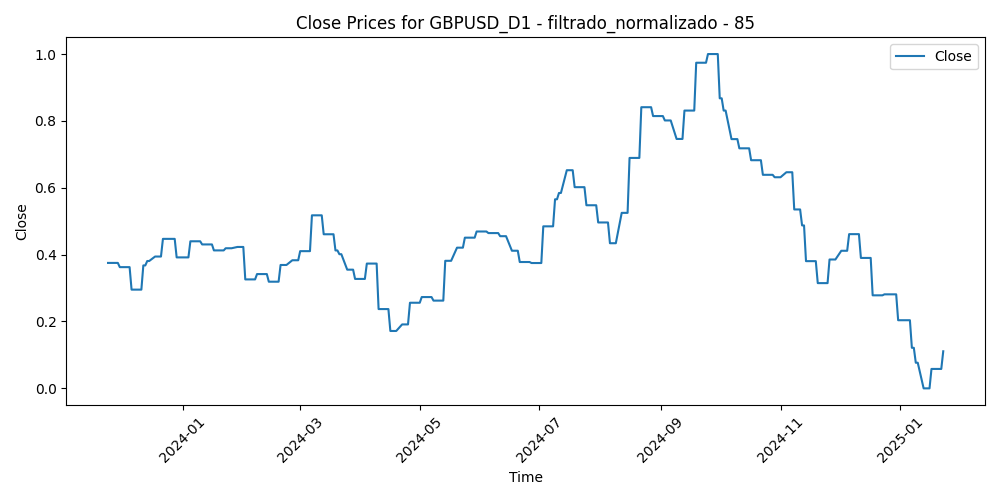

Source data for this figure (header and first rows):
Time, Close, Volume, diferencia_media_85
2023-11-24, 0.3752, 0.1416, 0.2803
2023-11-27, 0.3752, 0.1786, 0.2568
2023-11-28, 0.3752, 0.2374, 0.1961
2023-11-29, 0.3752, 0.2631, 0.1978
2023-11-30, 0.3626, 0.2869, 0.2583
2023-12-01, 0.3626, 0.2794, 0.181
2023-12-04, 0.3626, 0.2999, 0.2489
2023-12-05, 0.3626, 0.2791, 0.2794
2023-12-06, 0.2953, 0.2224, 0.3088
2023-12-07, 0.2953, 0.2889, 0.2788
2023-12-08, 0.2953, 0.3094, 0.3182
2023-12-11, 0.2953, 0.1838, 0.3084
2023-12-12, 0.3677, 0.2123, 0.3012
2023-12-13, 0.3677, 0.2638, 0.251
2023-12-14, 0.3809, 0.4148, 0.1239
2023-12-15, 0.3809, 0.319, 0.2058
2023-12-18, 0.3943, 0.2341, 0.2251
2023-12-19, 0.3943, 0.2374, 0.151
2023-12-20, 0.3943, 0.2514, 0.2308
2023-12-21, 0.3943, 0.291, 0.1873
2023-12-22, 0.4472, 0.3074, 0.1824
2023-12-26, 0.4472, 0.1214, 0.1605
2023-12-27, 0.4472, 0.1645, 0.09712
2023-12-28, 0.4472, 0.2101, 0.1565
2023-12-29, 0.3917, 0.2392, 0.1569
2024-01-02, 0.3917, 0.2927, 0.2542
2024-01-03, 0.3917, 0.332, 0.2156
2024-01-04, 0.3917, 0.2798, 0.2006
2024-01-05, 0.4399, 0.3585, 0.1723
2024-01-08, 0.4399, 0.2785, 0.1487
2024-01-09, 0.4399, 0.2908, 0.1846
2024-01-10, 0.4399, 0.2487, 0.1588
2024-01-11, 0.4305, 0.4448, 0.1438
2024-01-12, 0.4305, 0.3862, 0.157
2024-01-15, 0.4305, 0.1938, 0.1818
2024-01-16, 0.4305, 0.4571, 0.2625
2024-01-17, 0.4127, 0.4357, 0.2304
2024-01-18, 0.4127, 0.4089, 0.2077
2024-01-19, 0.4127, 0.3031, 0.2152
2024-01-22, 0.4127, 0.2437, 0.213
2024-01-23, 0.4191, 0.2618, 0.237
2024-01-24, 0.4191, 0.3231, 0.2092
2024-01-25, 0.4191, 0.3178, 0.2293
2024-01-26, 0.4191, 0.2493, 0.2396
2024-01-29, 0.423, 0.2436, 0.239
2024-01-30, 0.423, 0.2534, 0.2523
2024-01-31, 0.423, 0.4467, 0.2702
2024-02-01, 0.423, 0.4293, 0.2271
2024-02-02, 0.3259, 0.3437, 0.3282
2024-02-05, 0.3259, 0.3103, 0.4169
2024-02-06, 0.3259, 0.2962, 0.3664
2024-02-07, 0.3259, 0.267, 0.3441
2024-02-08, 0.3419, 0.2619, 0.3573
2024-02-09, 0.3419, 0.2221, 0.3484
2024-02-12, 0.3419, 0.155, 0.3557
2024-02-13, 0.3419, 0.2778, 0.3907
2024-02-14, 0.319, 0.2859, 0.4174
2024-02-15, 0.319, 0.2455, 0.3921
2024-02-16, 0.319, 0.2594, 0.3964
2024-02-19, 0.319, 0.1227, 0.4047
... 241 more rows
